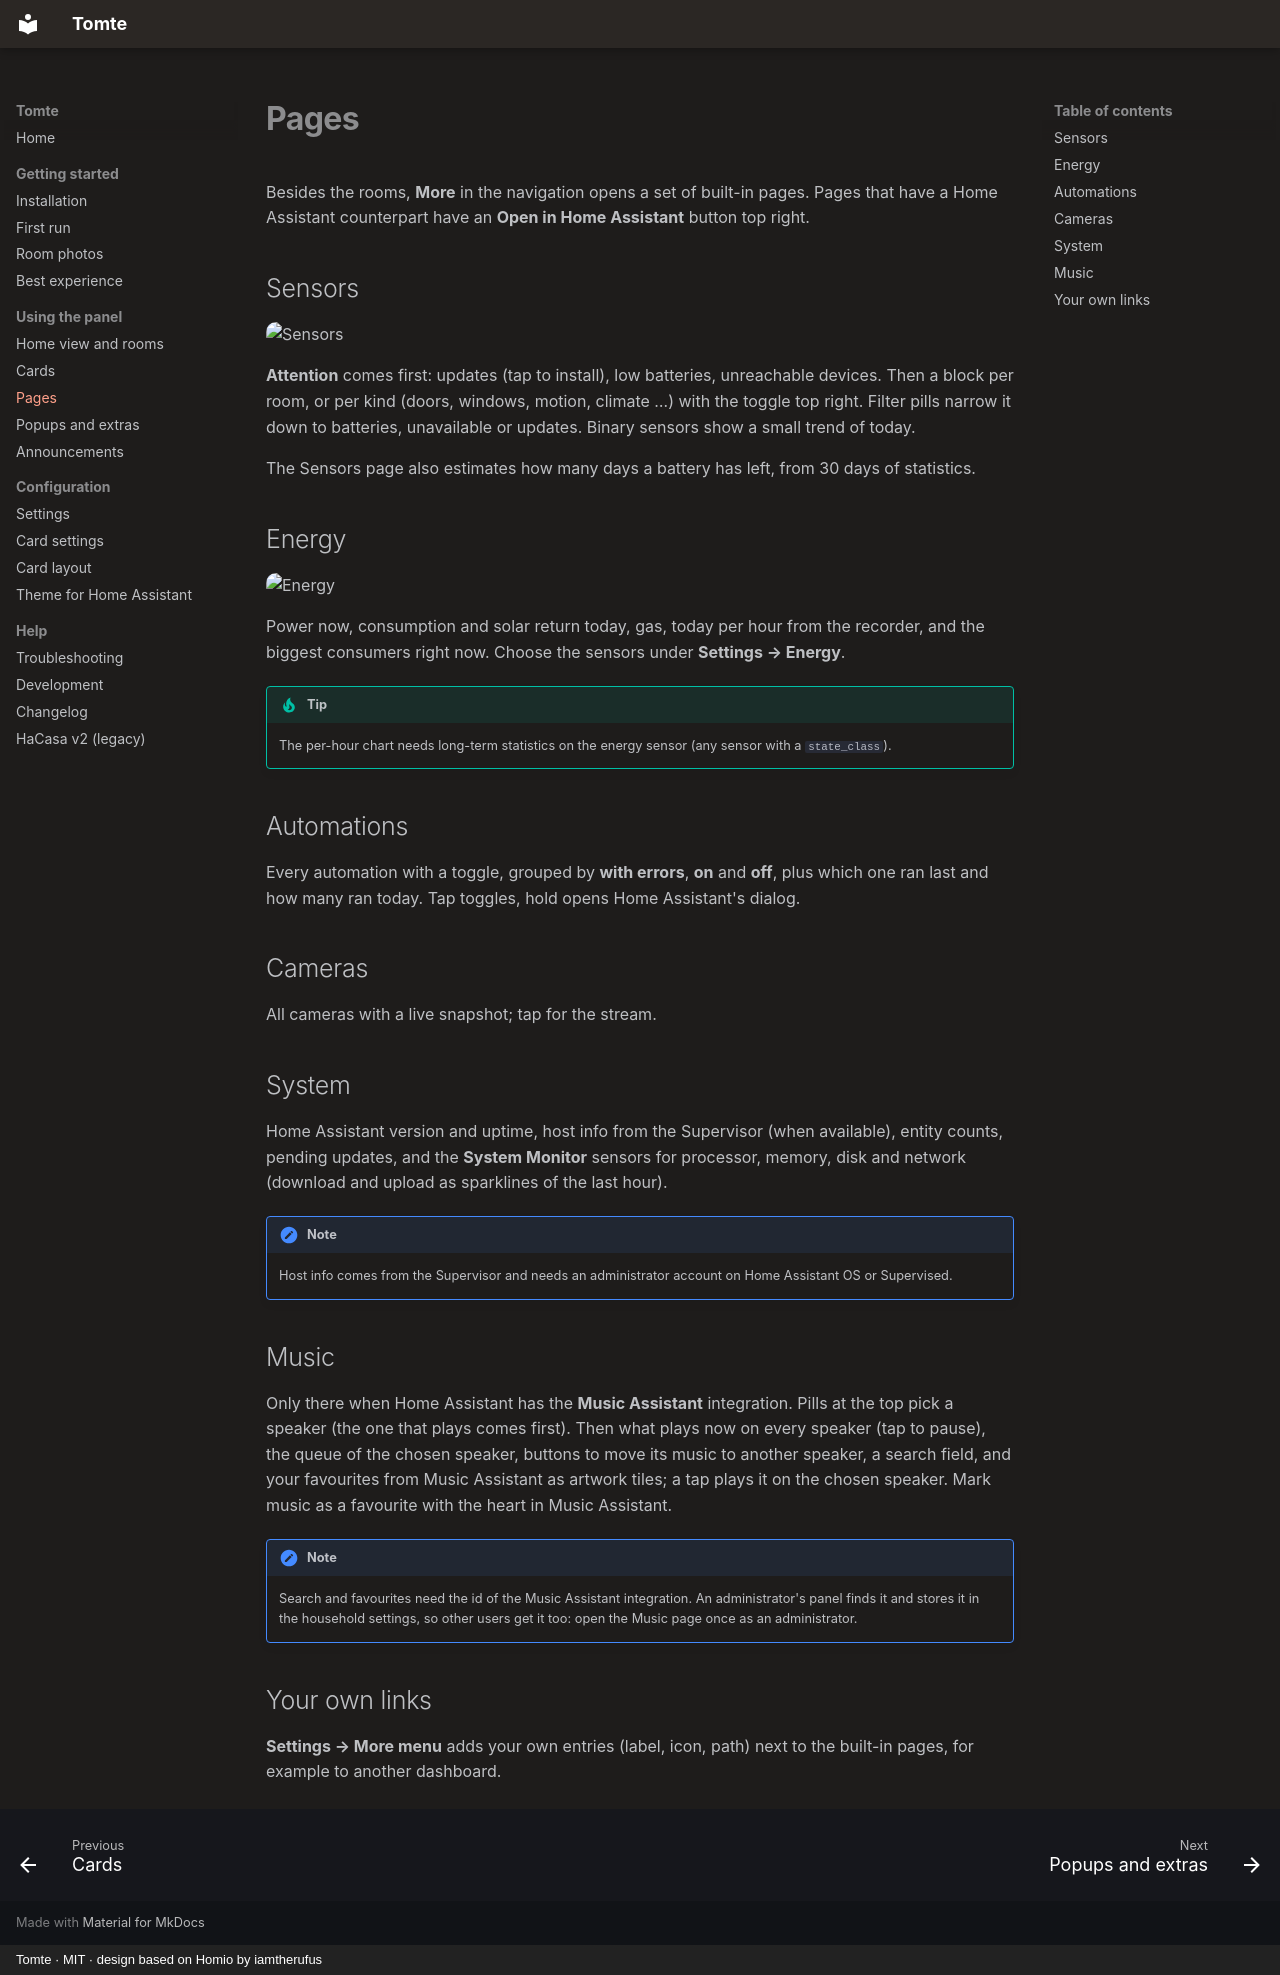

repository: emile-bodin/HaCasa · page: pages/index.html · generator: mkdocs · copyright: Tomte · MIT · design based on Homio by iamtherufus

# Pages

Besides the rooms, **More** in the navigation opens a set of built-in pages. Pages that have a Home Assistant counterpart have an **Open in Home Assistant** button top right.

## Sensors

![Sensors](assets/screenshots/sensors.png)

**Attention** comes first: updates (tap to install), low batteries, unreachable devices. Then a block per room, or per kind (doors, windows, motion, climate …) with the toggle top right. Filter pills narrow it down to batteries, unavailable or updates. Binary sensors show a small trend of today.

The Sensors page also estimates how many days a battery has left, from 30 days of statistics.

## Energy

![Energy](assets/screenshots/energy.png)

Power now, consumption and solar return today, gas, today per hour from the recorder, and the biggest consumers right now. Choose the sensors under **Settings → Energy**.

!!! tip
    The per-hour chart needs long-term statistics on the energy sensor (any sensor with a `state_class`).

## Automations

Every automation with a toggle, grouped by **with errors**, **on** and **off**, plus which one ran last and how many ran today. Tap toggles, hold opens Home Assistant's dialog.

## Cameras

All cameras with a live snapshot; tap for the stream.

## System

Home Assistant version and uptime, host info from the Supervisor (when available), entity counts, pending updates, and the **System Monitor** sensors for processor, memory, disk and network (download and upload as sparklines of the last hour).

!!! note
    Host info comes from the Supervisor and needs an administrator account on Home Assistant OS or Supervised.

## Music

Only there when Home Assistant has the **Music Assistant** integration. Pills at the top pick a speaker (the one that plays comes first). Then what plays now on every speaker (tap to pause), the queue of the chosen speaker, buttons to move its music to another speaker, a search field, and your favourites from Music Assistant as artwork tiles; a tap plays it on the chosen speaker. Mark music as a favourite with the heart in Music Assistant.

!!! note
    Search and favourites need the id of the Music Assistant integration. An administrator's panel finds it and stores it in the household settings, so other users get it too: open the Music page once as an administrator.

## Your own links

**Settings → More menu** adds your own entries (label, icon, path) next to the built-in pages, for example to another dashboard.
